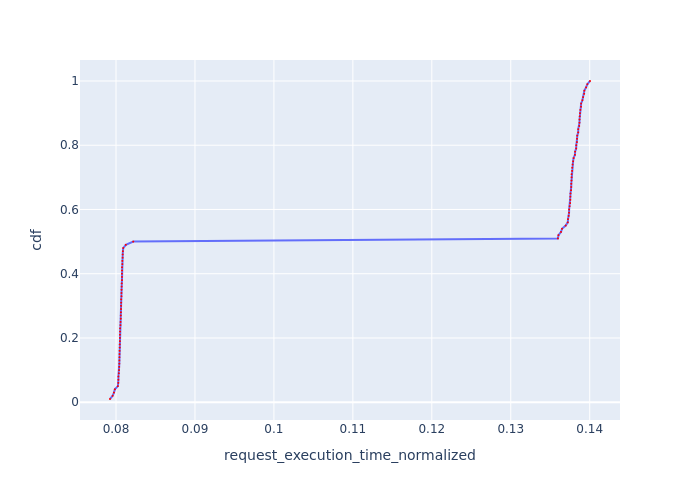

Source data for this figure (header and first rows):
Request Id, request_execution_time_normalized, cdf
0_14, 0.07924, 0.01
0_16, 0.07957, 0.02
0_10, 0.07974, 0.03
0_18, 0.07985, 0.04
0_2, 0.08024, 0.05
0_70, 0.08029, 0.06
0_22, 0.0803, 0.07
0_54, 0.08031, 0.08
0_32, 0.08036, 0.09
0_84, 0.08038, 0.1
0_40, 0.0804, 0.11
0_68, 0.08042, 0.12
0_46, 0.08043, 0.13
0_74, 0.08044, 0.14
0_38, 0.08044, 0.15
0_98, 0.08045, 0.16
0_48, 0.08047, 0.17
0_36, 0.08047, 0.18
0_72, 0.08049, 0.19
0_12, 0.08049, 0.2
0_28, 0.0805, 0.21
0_64, 0.08051, 0.22
0_44, 0.08052, 0.23
0_42, 0.08056, 0.24
0_88, 0.08057, 0.25
0_82, 0.08061, 0.26
0_34, 0.08061, 0.27
0_26, 0.08062, 0.28
0_24, 0.08064, 0.29
0_86, 0.08064, 0.3
0_92, 0.08065, 0.31
0_52, 0.08065, 0.32
0_6, 0.08069, 0.33
0_62, 0.08069, 0.34
0_20, 0.0807, 0.35
0_96, 0.08072, 0.36
0_8, 0.08073, 0.37
0_56, 0.08075, 0.38
0_30, 0.08076, 0.39
0_60, 0.08076, 0.4
0_78, 0.08077, 0.41
0_90, 0.08077, 0.42
0_4, 0.0808, 0.43
0_58, 0.08081, 0.44
0_66, 0.08084, 0.45
0_80, 0.08085, 0.46
0_94, 0.08087, 0.47
0_50, 0.08092, 0.48
0_76, 0.08124, 0.49
0_0, 0.08219, 0.5
0_17, 0.136, 0.51
0_15, 0.136, 0.52
0_19, 0.1364, 0.53
0_11, 0.1365, 0.54
0_3, 0.137, 0.55
0_41, 0.1372, 0.56
0_39, 0.1373, 0.57
0_47, 0.1373, 0.58
0_33, 0.1374, 0.59
0_23, 0.1374, 0.6
... 40 more rows
